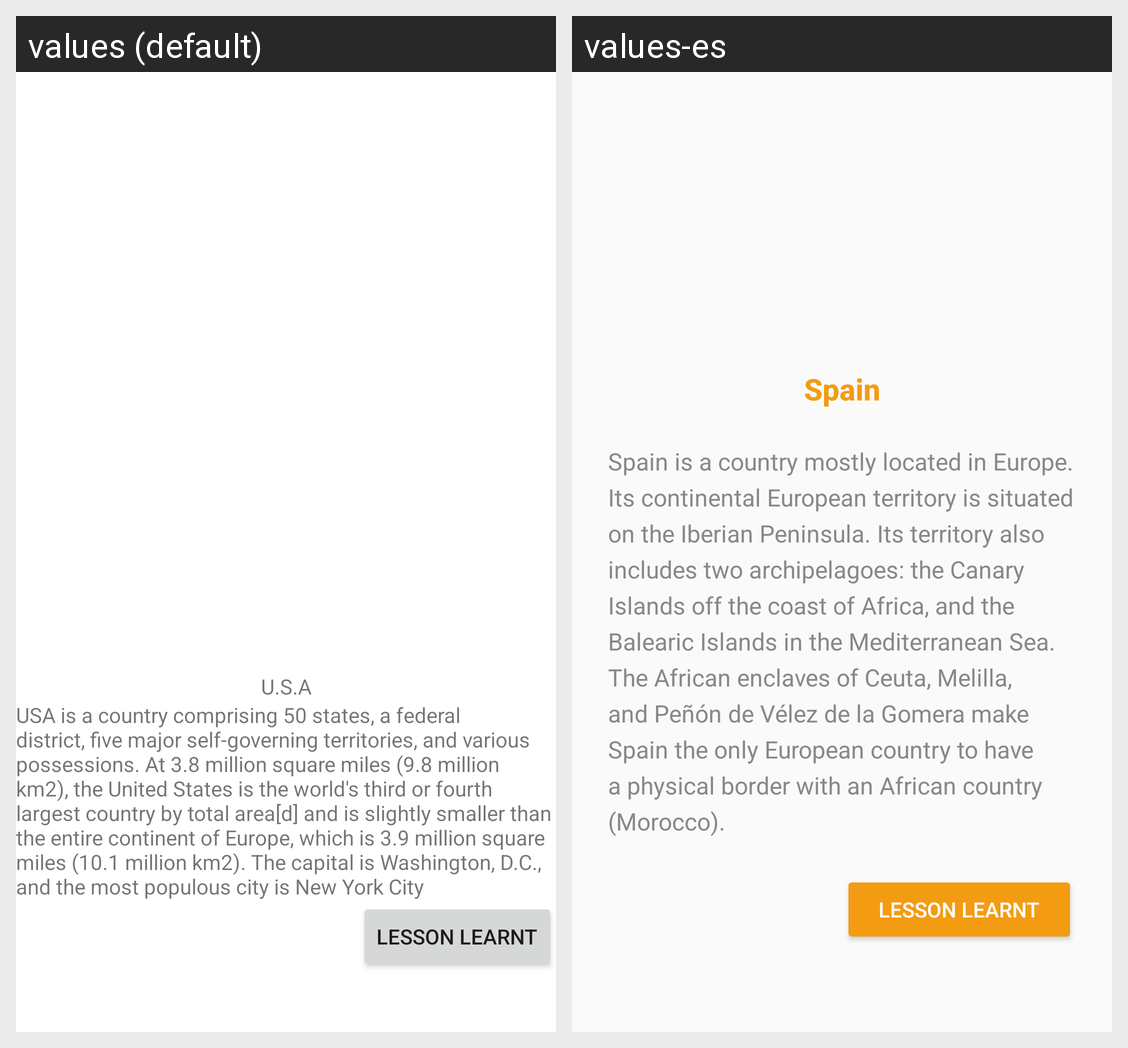

Locale-by-locale string values for the Android screen shown in this grid:
Android screen res/layout/activity_main.xml rendered under 2 locales, left to right: values (default), values-es. Device: Nexus 5 (rendered at 1080×1920; each locale shown at half size, 540×960, under a caption strip naming it); theme AppTheme.
Strings drawn on this screen, with the default value and each locale's value (text and hints the layout hard-codes, and strings that could not be matched under every locale, appear in the picture but are not listed):

country_description
  values: USA is a country comprising 50 states, a federal district, five major self-governing territories, and various possessions. At 3.8 million square miles (9.8 million km2), the United States is the world's third or fourth largest country by total area[d] and is slightly smaller than the entire continent of Europe, which is 3.9 million square miles (10.1 million km2). The capital is Washington, D.C., …[clipped]
  values-es: Spain is a country mostly located in Europe. Its continental European territory is situated on the Iberian Peninsula. Its territory also includes two archipelagoes: the Canary Islands off the coast of Africa, and the Balearic Islands in the Mediterranean Sea. The African enclaves of Ceuta, Melilla, and Peñón de Vélez de la Gomera make Spain the only European country to have a physical border with …[clipped]

country_title
  values: U.S.A
  values-es: Spain
